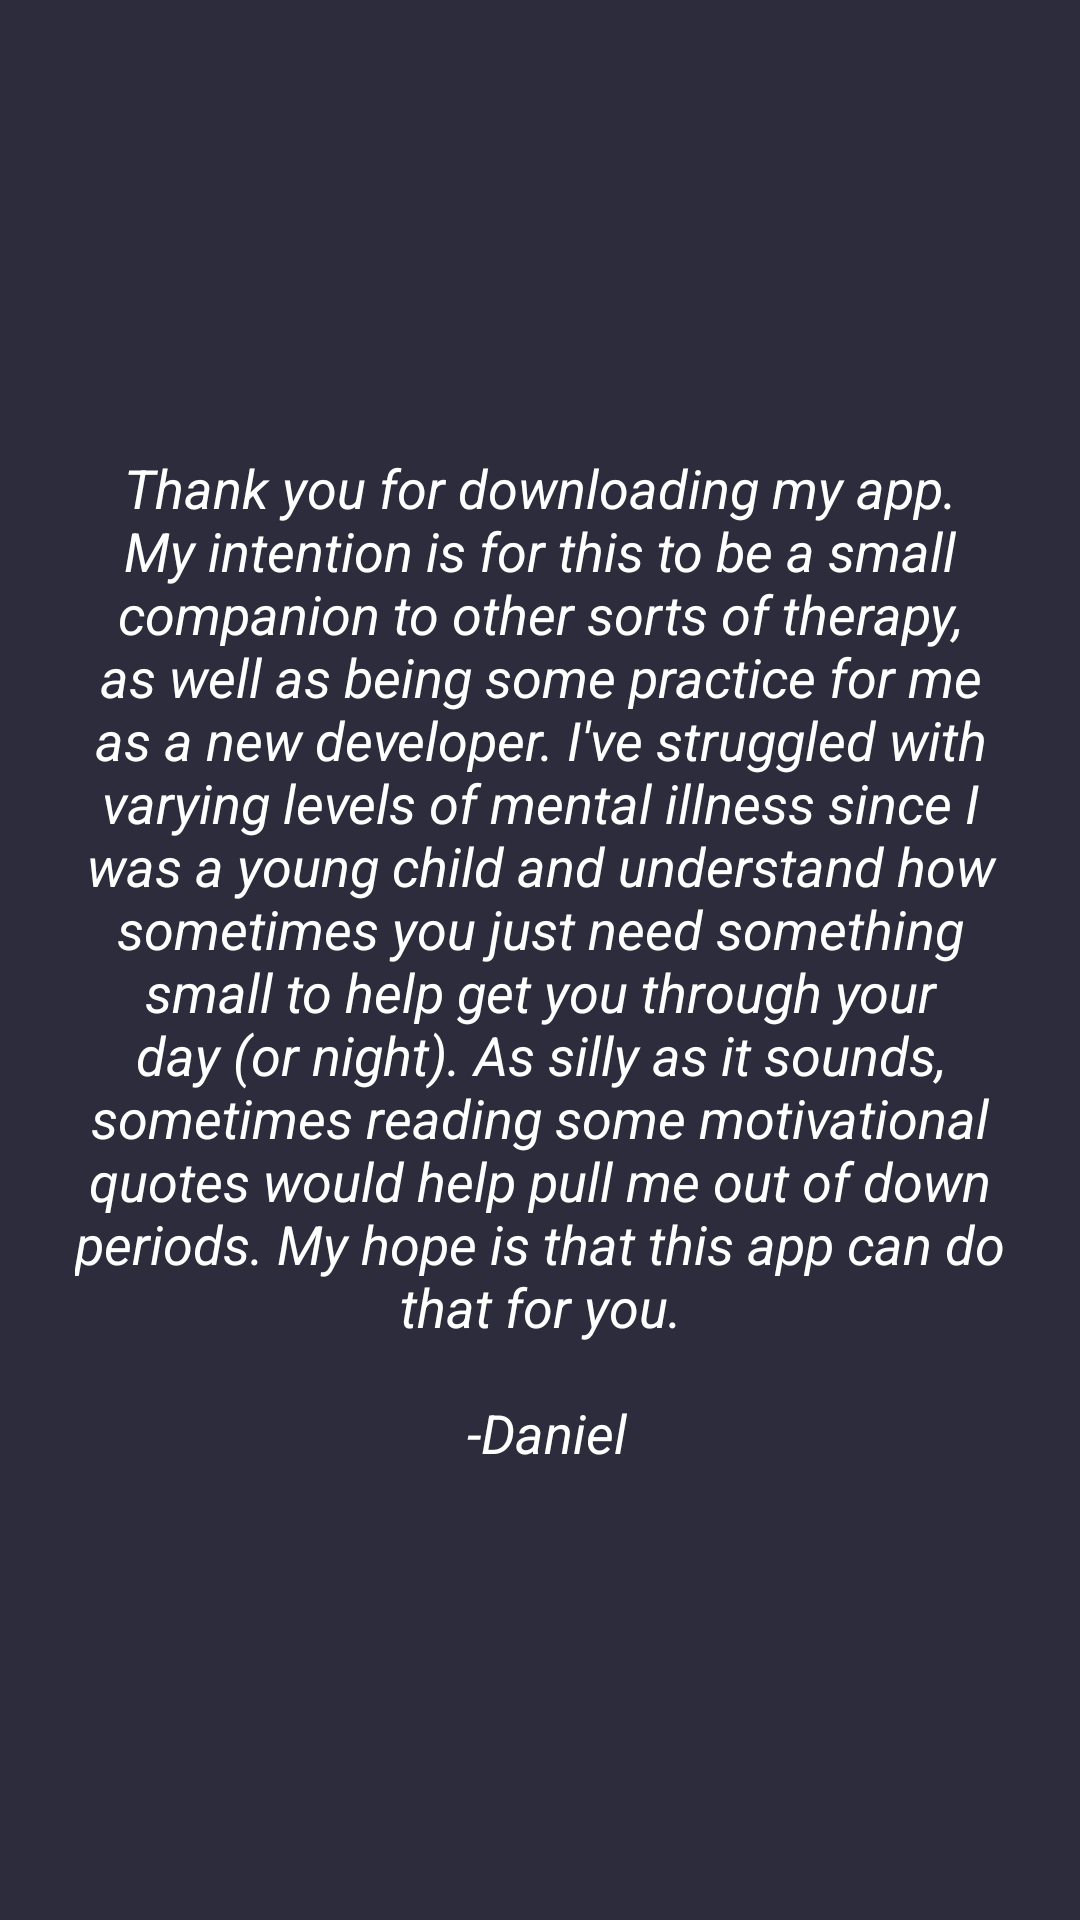

The Android layout XML behind this screen, and the referenced resources:
<!-- AndroidManifest.xml: application theme AppTheme -->
<!-- res/layout/about_fragment.xml -->
<?xml version="1.0" encoding="utf-8"?>
<RelativeLayout xmlns:android="http://schemas.android.com/apk/res/android"
    android:layout_width="match_parent"
    android:layout_height="match_parent"
    xmlns:app="http://schemas.android.com/apk/res-auto"
    android:id="@+id/about_layout"
    android:background="@color/signBlue"
    >


    <TextView
        android:layout_width="wrap_content"
        android:layout_height="wrap_content"
        android:text="@string/about_string"
        android:textColor="@color/titleTextColor"
        android:textStyle="italic"
        android:layout_centerHorizontal="true"
        android:layout_centerVertical="true"
        android:textAlignment="center"
        android:textSize="18sp"
        android:layout_marginLeft="25dp"
        android:layout_marginRight="25dp"
        />

</RelativeLayout>
<!-- resources referenced by this layout -->
<resources>
  <color name="signBlue">#2C2C3D</color>
  <color name="titleTextColor">#FFFFFF</color>
  <string name="about_string">
          Thank you for downloading my app. My intention is for
          this to be a small companion to other sorts of therapy,
          as well as being some practice for me as a new developer.
          I\'ve struggled with varying levels of mental illness since
          I was a young child and understand how sometimes you just need
          something small to help get you through your day (or night).
          As silly as it sounds, sometimes reading some motivational
          quotes would help pull me out of down periods. My hope is
          that this app can do that for you.\n\n
          -Daniel
  
      </string>
  <style name="AppTheme" parent="Theme.AppCompat.Light.NoActionBar">
          
          <item name="colorPrimary">@color/midnightBlue</item>
          <item name="colorPrimaryDark">@color/signBlue</item>
          <item name="colorAccent">@color/crimson</item>
          <item name="android:textColor">@color/titleTextColor</item>
          <item name="android:textColorSecondary">@color/titleTextColor</item>
          <item name="alertDialogTheme">@style/AlertDialogStyle</item>
          <item name="android:listDivider">@color/orangeRed</item>
          <item name="android:dividerHeight">1dp</item>
          <item name="textColorAlertDialogListItem">@color/titleTextColor</item>
          <item name="android:statusBarColor">@android:color/transparent</item>
          <item name="android:navigationBarColor">@android:color/transparent</item>
          <item name="android:windowTranslucentStatus">true</item>
          <item name="android:windowTranslucentNavigation">true</item>
      </style>
  <color name="midnightBlue">#364A61</color>
  <color name="crimson">#990000</color>
  <style name="AlertDialogStyle" parent="AlertDialog.AppCompat">
          <item name="colorPrimary">@color/midnightBlue</item>
          <item name="colorPrimaryDark">@color/signBlue</item>
          <item name="colorAccent">@color/crimson</item>
          <item name="android:textColor">@color/titleTextColor</item>
          <item name="android:background">@color/signBlue</item>
          <item name="android:popupBackground">@color/signBlue</item>
          <item name="android:windowBackground">@color/signBlue</item>
          <item name="android:itemBackground">@color/signBlue</item>
          <item name="android:textColorSecondary">@color/titleTextColor</item>
      </style>
  <color name="orangeRed">#FF3600</color>
</resources>
